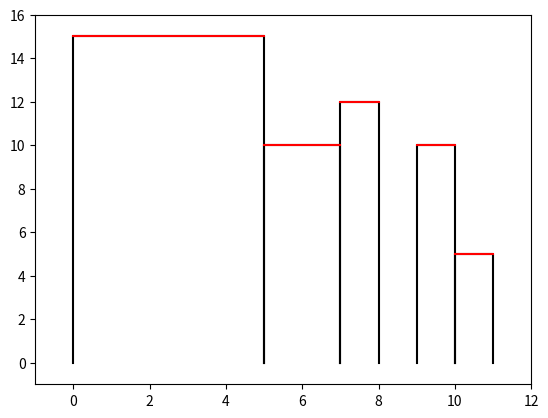

Write the Python code that produced this figure.
# -*- coding: utf-8 -*-
"""
Created on Tue Jun  6 22:45:45 2023

@author: Jihan Alnofli
"""

import matplotlib.pyplot as plt

# House coordinates
houses = [
    [(0, 0), (0, 15), (5, 15), (5, 0)],
    [(5, 0), (5, 10), (7, 10), (7, 0)],
    [(7, 0), (7, 12), (8, 12), (8, 0)],
    [(9, 0), (9, 10), (10, 10), (10, 0)],
    [(10, 0), (10, 5), (11, 5), (11, 0)]
]

# Draw houses
for house in houses:
    x_coords = [coord[0] for coord in house]
    y_coords = [coord[1] for coord in house]
    plt.plot(x_coords, y_coords, 'k-')  # 'k-' for black lines

# Connect top points with lines
for house in houses:
    x_top = [house[1][0], house[2][0]]
    y_top = [house[1][1], house[2][1]]
    plt.plot(x_top, y_top, 'r-')  # 'r-' for red lines

# Set plot limits
plt.xlim(-1, 12)
plt.ylim(-1, 16)

# Display the plot
plt.show()
